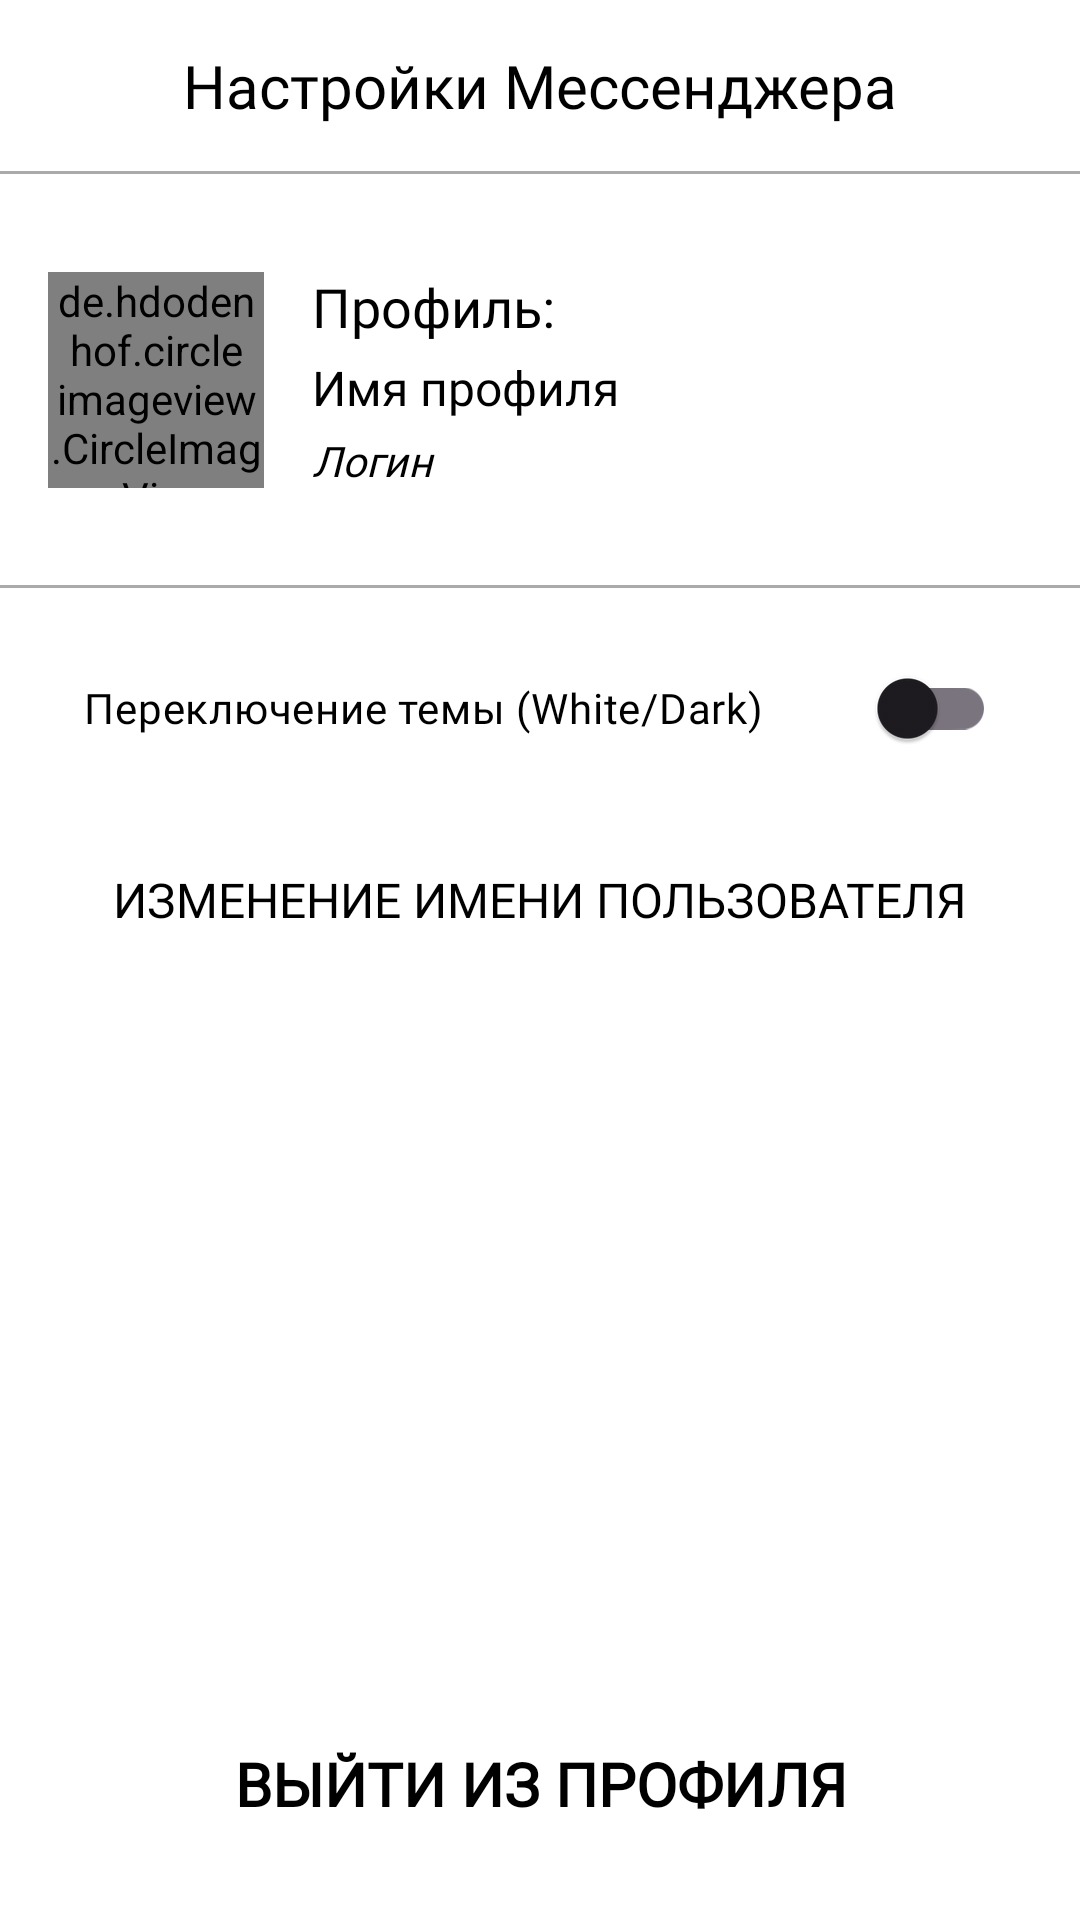

Layout XML and referenced resources for this Android screen:
<!-- AndroidManifest.xml: application theme Theme.Messenger -->
<!-- res/layout/fragment_setting.xml -->
<?xml version="1.0" encoding="utf-8"?>

<androidx.constraintlayout.widget.ConstraintLayout
    xmlns:android="http://schemas.android.com/apk/res/android"
    xmlns:tools="http://schemas.android.com/tools"
    android:layout_width="match_parent"
    android:layout_height="match_parent"
    xmlns:app="http://schemas.android.com/apk/res-auto"
    tools:context="SettingsFragment"
    android:id="@+id/SettingsFragment">

    <TextView
        android:id="@+id/pystota"
        android:layout_width="match_parent"
        android:layout_height="match_parent"
        android:background="?backgroundPrimaryColor"
        android:padding="15dp"
        android:textColor="?attr/textColorPrimary"
        android:textSize="16dp"
       />

    <TextView
        android:id="@+id/name_settings"
        android:layout_width="0dp"
        android:layout_height="wrap_content"
        app:layout_constraintStart_toStartOf="parent"
        app:layout_constraintEnd_toEndOf="parent"
        app:layout_constraintTop_toTopOf="parent"
        android:padding="15dp"
        android:textSize="20dp"
        android:gravity="center"
        android:fontFamily="@font/sochi"
        android:textColor="?attr/textColorPrimary"
        android:background="?backgroundPrimaryColor"
        android:text="Настройки Мессенджера" />

    <TextView
        android:id="@+id/line"
        android:layout_width="match_parent"
        android:layout_height="1dp"
        android:background="#AAAAAA"
        app:layout_constraintTop_toBottomOf="@+id/name_settings" />

    <androidx.constraintlayout.widget.ConstraintLayout
        android:id="@+id/profile_container"
        android:layout_width="match_parent"
        android:layout_height="wrap_content"
        android:layout_marginTop="16dp"
        android:background="?backgroundPrimaryColor"
        android:padding="16dp"
        app:layout_constraintTop_toBottomOf="@id/line">

        <de.hdodenhof.circleimageview.CircleImageView
            android:id="@+id/avatar"
            android:layout_width="72dp"
            android:layout_height="72dp"
            app:civ_border_width="2dp"
            app:civ_border_color="?attr/textColorPrimary"
            app:layout_constraintStart_toStartOf="parent"
            app:layout_constraintTop_toTopOf="parent"
            app:layout_constraintBottom_toBottomOf="parent"
            tools:src="@tools:sample/avatars" />

        <TextView
            android:id="@+id/profile"
            android:layout_width="wrap_content"
            android:layout_height="wrap_content"
            android:fontFamily="@font/sochi"
            android:text="Профиль:"
            android:textColor="?attr/textColorPrimary"
            android:textSize="18dp"
            app:layout_constraintStart_toEndOf="@+id/avatar"
            app:layout_constraintTop_toTopOf="parent"
            android:layout_marginStart="16dp" />

        <TextView
            android:id="@+id/nameProfile"
            android:layout_width="0dp"
            android:layout_height="wrap_content"
            android:text="Имя профиля"
            android:fontFamily="@font/sochi"
            android:textColor="?attr/textColorPrimary"
            android:textSize="16dp"
            android:layout_marginStart="16dp"
            app:layout_constraintStart_toEndOf="@+id/avatar"
            app:layout_constraintTop_toBottomOf="@+id/profile"
            app:layout_constraintEnd_toEndOf="parent"
            android:layout_marginTop="4dp" />

        <TextView
            android:id="@+id/nameLogin"
            android:layout_width="0dp"
            android:layout_height="wrap_content"
            android:text="Логин"
            android:textStyle="italic"
            android:fontFamily="@font/sochi"
            android:textColor="?attr/textColorPrimary"
            android:textSize="14dp"
            android:layout_marginStart="16dp"
            app:layout_constraintStart_toEndOf="@+id/avatar"
            app:layout_constraintTop_toBottomOf="@+id/nameProfile"
            app:layout_constraintEnd_toEndOf="parent"
            android:layout_marginTop="4dp" />
    </androidx.constraintlayout.widget.ConstraintLayout>

    <TextView
        android:id="@+id/line1"
        android:layout_width="match_parent"
        android:layout_height="1dp"
        android:layout_marginTop="16dp"
        android:background="#AAAAAA"
        app:layout_constraintTop_toBottomOf="@+id/profile_container" />

    <com.google.android.material.switchmaterial.SwitchMaterial
        android:id="@+id/switch_themes"
        android:layout_width="match_parent"
        android:layout_height="wrap_content"
        android:gravity="center_vertical"
        android:layout_marginTop="16dp"
        android:layout_marginStart="16dp"
        android:layout_marginEnd="16dp"
        android:padding="12dp"
        android:fontFamily="@font/sochi"
        android:text="Переключение темы (White/Dark)"
        android:background="?backgroundPrimaryColor"
        android:textColor="?attr/textColorPrimary"
        app:layout_constraintTop_toBottomOf="@+id/line1"
        />

    <Button
        android:id="@+id/button_edit_name"
        android:layout_width="match_parent"
        android:layout_height="wrap_content"
        android:text="Изменение имени пользователя"
        android:textColor="?attr/textColorPrimary"
        android:textSize="16dp"
        android:fontFamily="@font/sochi"
        android:layout_marginStart="16dp"
        android:layout_marginTop="16dp"
        android:layout_marginEnd="16dp"
        android:padding="12dp"
        app:layout_constraintTop_toBottomOf="@id/switch_themes"
    android:background="@drawable/button_back"/>

    <Button
        android:id="@+id/button_register"
        android:layout_width="match_parent"
        android:layout_height="wrap_content"
        android:text="Выйти из профиля"
        android:textColor="?attr/textColorPrimary"
        android:textSize="20dp"
        android:textStyle="bold"
        android:fontFamily="@font/sochi"
        android:layout_marginStart="20dp"
        android:layout_marginEnd="20dp"
        android:layout_marginBottom="20dp"
        android:padding="12dp"
        android:background="@drawable/button_back"
        app:layout_constraintBottom_toBottomOf="parent"
        android:layout_marginTop="16dp"
        />

    <ProgressBar
        android:id="@+id/loading"
        android:layout_width="wrap_content"
        android:layout_height="wrap_content"
        android:visibility="gone"
        app:layout_constraintBottom_toBottomOf="parent"
        app:layout_constraintEnd_toEndOf="parent"
        app:layout_constraintStart_toStartOf="parent"
        app:layout_constraintTop_toTopOf="parent"/>

    <View
        android:id="@+id/overlay"
        android:layout_width="0dp"
        android:layout_height="0dp"
        android:background="#80000000"
        android:visibility="gone"
        app:layout_constraintBottom_toBottomOf="parent"
        app:layout_constraintEnd_toEndOf="parent"
        app:layout_constraintStart_toStartOf="parent"
        app:layout_constraintTop_toTopOf="parent" />

    <ProgressBar
        android:id="@+id/progressBar"
        android:layout_width="wrap_content"
        android:layout_height="wrap_content"
        android:visibility="gone"
        app:layout_constraintBottom_toBottomOf="parent"
        app:layout_constraintEnd_toEndOf="parent"
        app:layout_constraintStart_toStartOf="parent"
        app:layout_constraintTop_toTopOf="parent" />

</androidx.constraintlayout.widget.ConstraintLayout>
<!-- resources referenced by this layout -->
<resources>
  <!-- drawable button_back (drawable) -->
  <?xml version="1.0" encoding="utf-8"?>
  
  <shape xmlns:android="http://schemas.android.com/apk/res/android"
      android:shape="ring"
      >
  <solid android:color="#4E4E4E"/>
  </shape>
  <style name="Theme.Messenger" parent="Theme.Material3.DayNight.NoActionBar">
              <item name="backgroundPrimaryColor">@color/white</item>
              <item name="backgroundSecondaryColor">@color/white</item>
              <item name="textColorPrimary">@color/black</item>
              <item name="textColorSecondary">@color/black</item>
              <item name="android:statusBarColor">?backgroundPrimaryColor</item>
              <item name="iconColorPrimary">@color/black</item>
              <item name="iconColorSecondary">@color/gray</item>
          </style>
  <color name="white">#FFFFFFFF</color>
  <color name="black">#FF000000</color>
  <color name="gray">#888888</color>
</resources>
